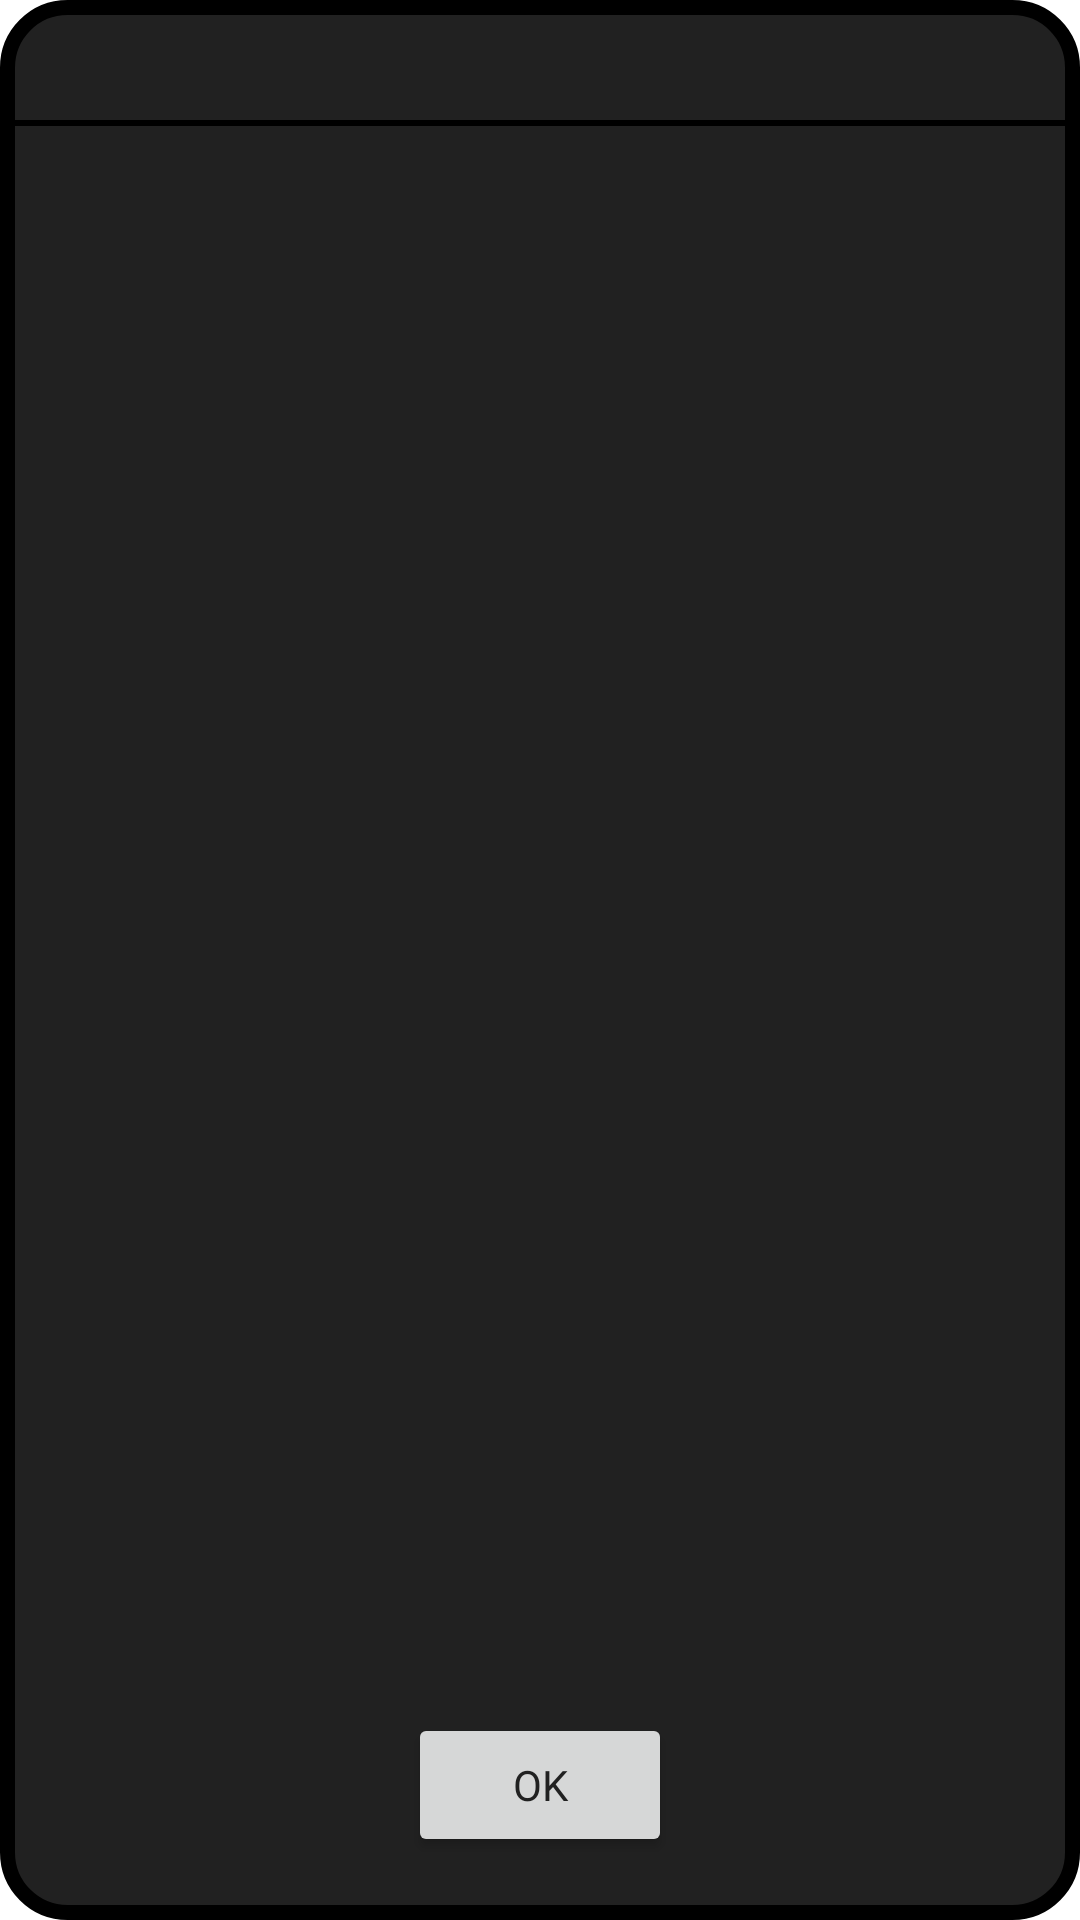

Produce the Android XML layout that renders to this screen, including the resource entries it uses.
<!-- AndroidManifest.xml: application theme Theme.PanchyLime -->
<!-- res/layout/info_dialog.xml -->
<?xml version="1.0" encoding="utf-8"?>
<androidx.constraintlayout.widget.ConstraintLayout xmlns:android="http://schemas.android.com/apk/res/android"
    xmlns:app="http://schemas.android.com/apk/res-auto"
    xmlns:tools="http://schemas.android.com/tools"
    android:layout_width="wrap_content"
    android:layout_height="wrap_content"
    android:background="@drawable/card_view_border">

    <TextView
        android:id="@+id/gameTitle"
        android:layout_width="0dp"
        android:layout_height="wrap_content"
        android:layout_marginStart="16dp"
        android:layout_marginTop="8dp"
        android:layout_marginEnd="16dp"
        android:fontFamily="@font/pixeled"
        android:textColor="@color/nuclear_green"
        app:layout_constraintEnd_toEndOf="parent"
        app:layout_constraintStart_toStartOf="parent"
        app:layout_constraintTop_toTopOf="parent" />

    <TextView
        android:id="@+id/infoDesc"
        android:layout_width="0dp"
        android:layout_height="wrap_content"
        android:layout_marginStart="16dp"
        android:layout_marginTop="24dp"
        android:layout_marginEnd="16dp"
        android:layout_marginBottom="16dp"
        android:fontFamily="@font/pixeled"
        android:textColor="@color/not_that_white"
        android:textSize="12sp"
        app:layout_constraintBottom_toTopOf="@+id/btnOK_INFO"
        app:layout_constraintEnd_toEndOf="parent"
        app:layout_constraintStart_toStartOf="parent"
        app:layout_constraintTop_toBottomOf="@+id/view2" />

    <View
        android:id="@+id/view2"
        android:layout_width="wrap_content"
        android:layout_height="2dp"
        android:layout_marginTop="8dp"
        android:background="@color/full_black"
        app:layout_constraintEnd_toEndOf="parent"
        app:layout_constraintStart_toStartOf="parent"
        app:layout_constraintTop_toBottomOf="@+id/gameTitle" />

    <Button
        android:id="@+id/btnOK_INFO"
        android:layout_width="wrap_content"
        android:layout_height="wrap_content"
        android:layout_marginBottom="16dp"
        android:layout_weight="1"
        android:fontFamily="@font/pixeled"
        android:text="OK"
        android:textColor="@color/black_21"
        app:layout_constraintBottom_toBottomOf="parent"
        app:layout_constraintEnd_toEndOf="parent"
        app:layout_constraintStart_toStartOf="parent"
        app:strokeColor="@color/full_black"
        app:strokeWidth="5dp" />

</androidx.constraintlayout.widget.ConstraintLayout>
<!-- resources referenced by this layout -->
<resources>
  <color name="black_21">#FF212121</color>
  <color name="full_black">#FF000000</color>
  <color name="not_that_white">#FFFEFBF3</color>
  <color name="nuclear_green">#FF68f235</color>
  <!-- drawable card_view_border (drawable) -->
  <?xml version="1.0" encoding="utf-8"?>
  <shape xmlns:android="http://schemas.android.com/apk/res/android" android:shape="rectangle">
      <solid android:color="@color/black_21" />
      <padding
          android:bottom="5dp"
          android:left="5dp"
          android:right="5dp"
          android:top="5dp" />
      <corners android:radius="20dp"/>
      <stroke
          android:width="5dp"
          android:color="@color/full_black" />
  </shape>
  <style name="Theme.PanchyLime" parent="Theme.MaterialComponents.DayNight.NoActionBar">
          
          <item name="colorPrimary">@color/nuclear_green</item>
          <item name="colorPrimaryVariant">@color/darker_green</item>
          <item name="colorOnPrimary">@color/black_32</item>
          
          <item name="colorSecondary">@color/nuclear_green</item>
          <item name="colorSecondaryVariant">@color/darker_green</item>
          <item name="colorOnSecondary">@color/black_21</item>
          
          <item name="android:statusBarColor" tools:targetApi="l">?attr/colorPrimaryVariant</item>
          
          <item name="android:navigationBarColor">@color/black_21</item>
          <item name="android:windowNoTitle">true</item>
          <item name="android:windowFullscreen">true</item>
          <item name="windowActionBar">false</item>
          <item name="android:windowContentOverlay">@null</item>
          <item name="android:screenOrientation">portrait</item>
      </style>
  <color name="darker_green">#FF386d00</color>
  <color name="black_32">#FF323232</color>
</resources>
